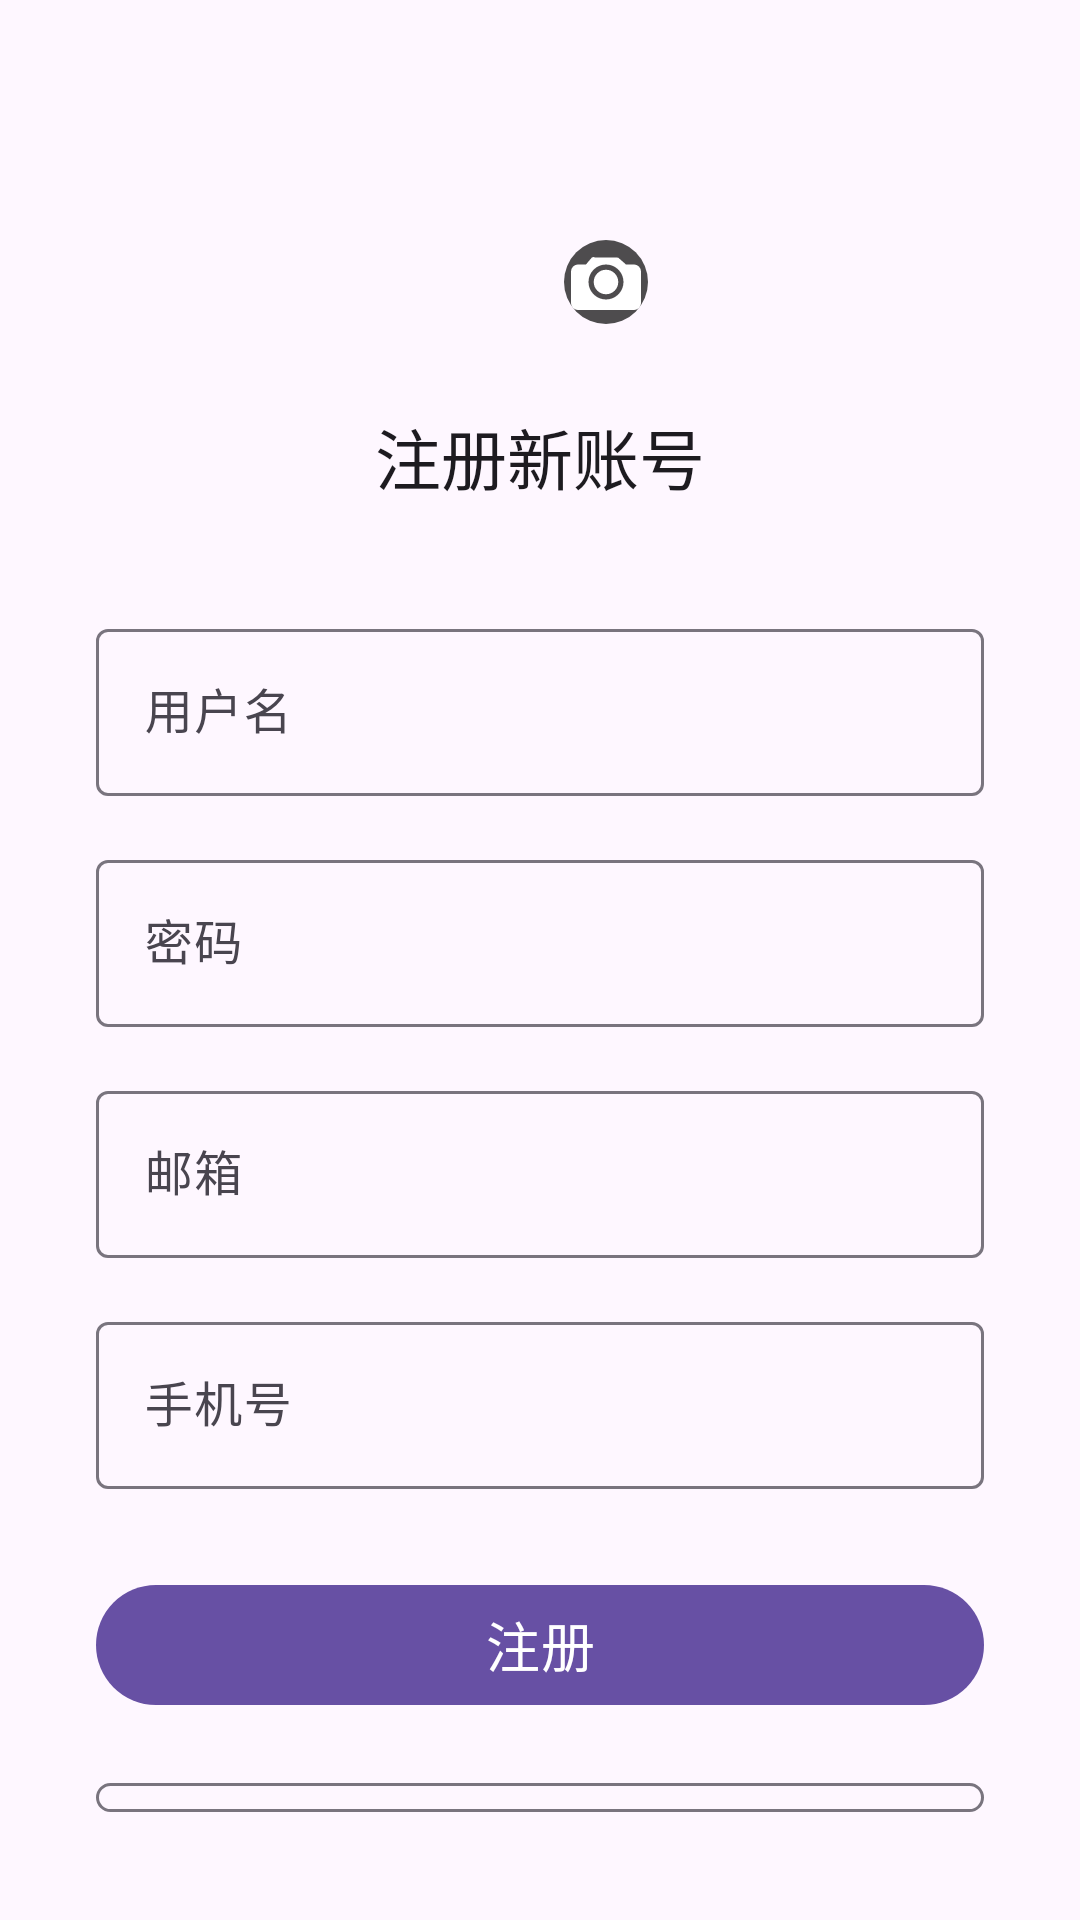

This screen was rendered from an Android layout file. Write that file and the resources it references.
<!-- AndroidManifest.xml: activity theme Theme.EBank.NoActionBar -->
<!-- res/layout/activity_register.xml -->
<?xml version="1.0" encoding="utf-8"?>
<LinearLayout xmlns:android="http://schemas.android.com/apk/res/android"
    xmlns:app="http://schemas.android.com/apk/res-auto"
    android:layout_width="match_parent"
    android:layout_height="match_parent"
    android:orientation="vertical"
    android:gravity="center"
    android:padding="32dp">

    <FrameLayout
        android:layout_width="wrap_content"
        android:layout_height="wrap_content"
        android:layout_gravity="center_horizontal"
        android:layout_marginBottom="24dp">
        <ImageView
            android:id="@+id/ivAvatar"
            android:layout_width="80dp"
            android:layout_height="80dp"
            android:src="@drawable/ic_avatar_circle_bg"
            android:background="@drawable/ic_avatar_circle_bg"
            android:scaleType="centerCrop" />
        <ImageView
            android:id="@+id/ivCamera"
            android:layout_width="28dp"
            android:layout_height="28dp"
            android:src="@drawable/ic_camera"
            android:background="@drawable/bg_toast"
            android:layout_gravity="bottom|end"
            android:layout_margin="4dp" />
    </FrameLayout>

    <com.google.android.material.textview.MaterialTextView
        android:id="@+id/tvTitle"
        android:layout_width="wrap_content"
        android:layout_height="wrap_content"
        android:text="@string/register_title"
        android:textAppearance="@style/TextAppearance.Material3.TitleLarge"
        android:layout_marginBottom="36dp" />

    <com.google.android.material.textfield.TextInputLayout
        android:layout_width="match_parent"
        android:layout_height="wrap_content"
        android:layout_marginBottom="16dp">
        <com.google.android.material.textfield.TextInputEditText
            android:id="@+id/etUsername"
            android:layout_width="match_parent"
            android:layout_height="wrap_content"
            android:hint="@string/username" />
    </com.google.android.material.textfield.TextInputLayout>

    <com.google.android.material.textfield.TextInputLayout
        android:layout_width="match_parent"
        android:layout_height="wrap_content"
        android:layout_marginBottom="16dp">
        <com.google.android.material.textfield.TextInputEditText
            android:id="@+id/etPassword"
            android:layout_width="match_parent"
            android:layout_height="wrap_content"
            android:hint="@string/password"
            android:inputType="textPassword" />
    </com.google.android.material.textfield.TextInputLayout>

    <com.google.android.material.textfield.TextInputLayout
        android:layout_width="match_parent"
        android:layout_height="wrap_content"
        android:layout_marginBottom="16dp">
        <com.google.android.material.textfield.TextInputEditText
            android:id="@+id/etEmail"
            android:layout_width="match_parent"
            android:layout_height="wrap_content"
            android:hint="@string/email" />
    </com.google.android.material.textfield.TextInputLayout>

    <com.google.android.material.textfield.TextInputLayout
        android:layout_width="match_parent"
        android:layout_height="wrap_content"
        android:layout_marginBottom="28dp">
        <com.google.android.material.textfield.TextInputEditText
            android:id="@+id/etPhone"
            android:layout_width="match_parent"
            android:layout_height="wrap_content"
            android:hint="@string/phone" />
    </com.google.android.material.textfield.TextInputLayout>

    <Button
        android:id="@+id/btnRegister"
        android:layout_width="match_parent"
        android:layout_height="wrap_content"
        android:text="@string/register"
        style="@style/Widget.Material3.Button"
        android:textSize="18sp"
        android:layout_marginBottom="18dp" />

    <Button
        android:id="@+id/btnToLogin"
        android:layout_width="match_parent"
        android:layout_height="wrap_content"
        android:text="@string/has_account_go_login"
        style="@style/Widget.Material3.Button.OutlinedButton"
        android:textSize="16sp" />

</LinearLayout>
<!-- resources referenced by this layout -->
<resources>
  <!-- drawable bg_toast (drawable) -->
  <?xml version="1.0" encoding="utf-8"?>
  <shape xmlns:android="http://schemas.android.com/apk/res/android">
      <solid android:color="#CC222222" />
      <corners android:radius="16dp" />
  </shape>
  <!-- drawable ic_camera (drawable) -->
  <?xml version="1.0" encoding="utf-8"?>
  <vector xmlns:android="http://schemas.android.com/apk/res/android"
      android:width="24dp"
      android:height="24dp"
      android:viewportWidth="24"
      android:viewportHeight="24">
      <path
          android:fillColor="#FFFFFF"
          android:pathData="M12,8.5A3.5,3.5 0 1,0 15.5,12A3.5,3.5 0 0,0 12,8.5ZM4,7h2.28l1.36-1.63A1,1 0 0,1 8.91,5h6.18a1,1 0 0,1 .77.37L17.72,7H20a2,2 0 0,1 2,2v9a2,2 0 0,1-2,2H4a2,2 0 0,1-2-2V9A2,2 0 0,1 4,7Zm8,10a5,5 0 1,0-5-5A5,5 0 0,0 12,17Z"/>
  </vector>
  <string name="email">邮箱</string>
  <string name="has_account_go_login">已有账号？去登录</string>
  <string name="password">密码</string>
  <string name="phone">手机号</string>
  <string name="register">注册</string>
  <string name="register_title">注册新账号</string>
  <string name="username">用户名</string>
  <style name="Theme.EBank.NoActionBar" parent="Theme.Material3.DayNight.NoActionBar">
          <item name="windowActionBar">false</item>
          <item name="windowNoTitle">true</item>
      </style>
</resources>
